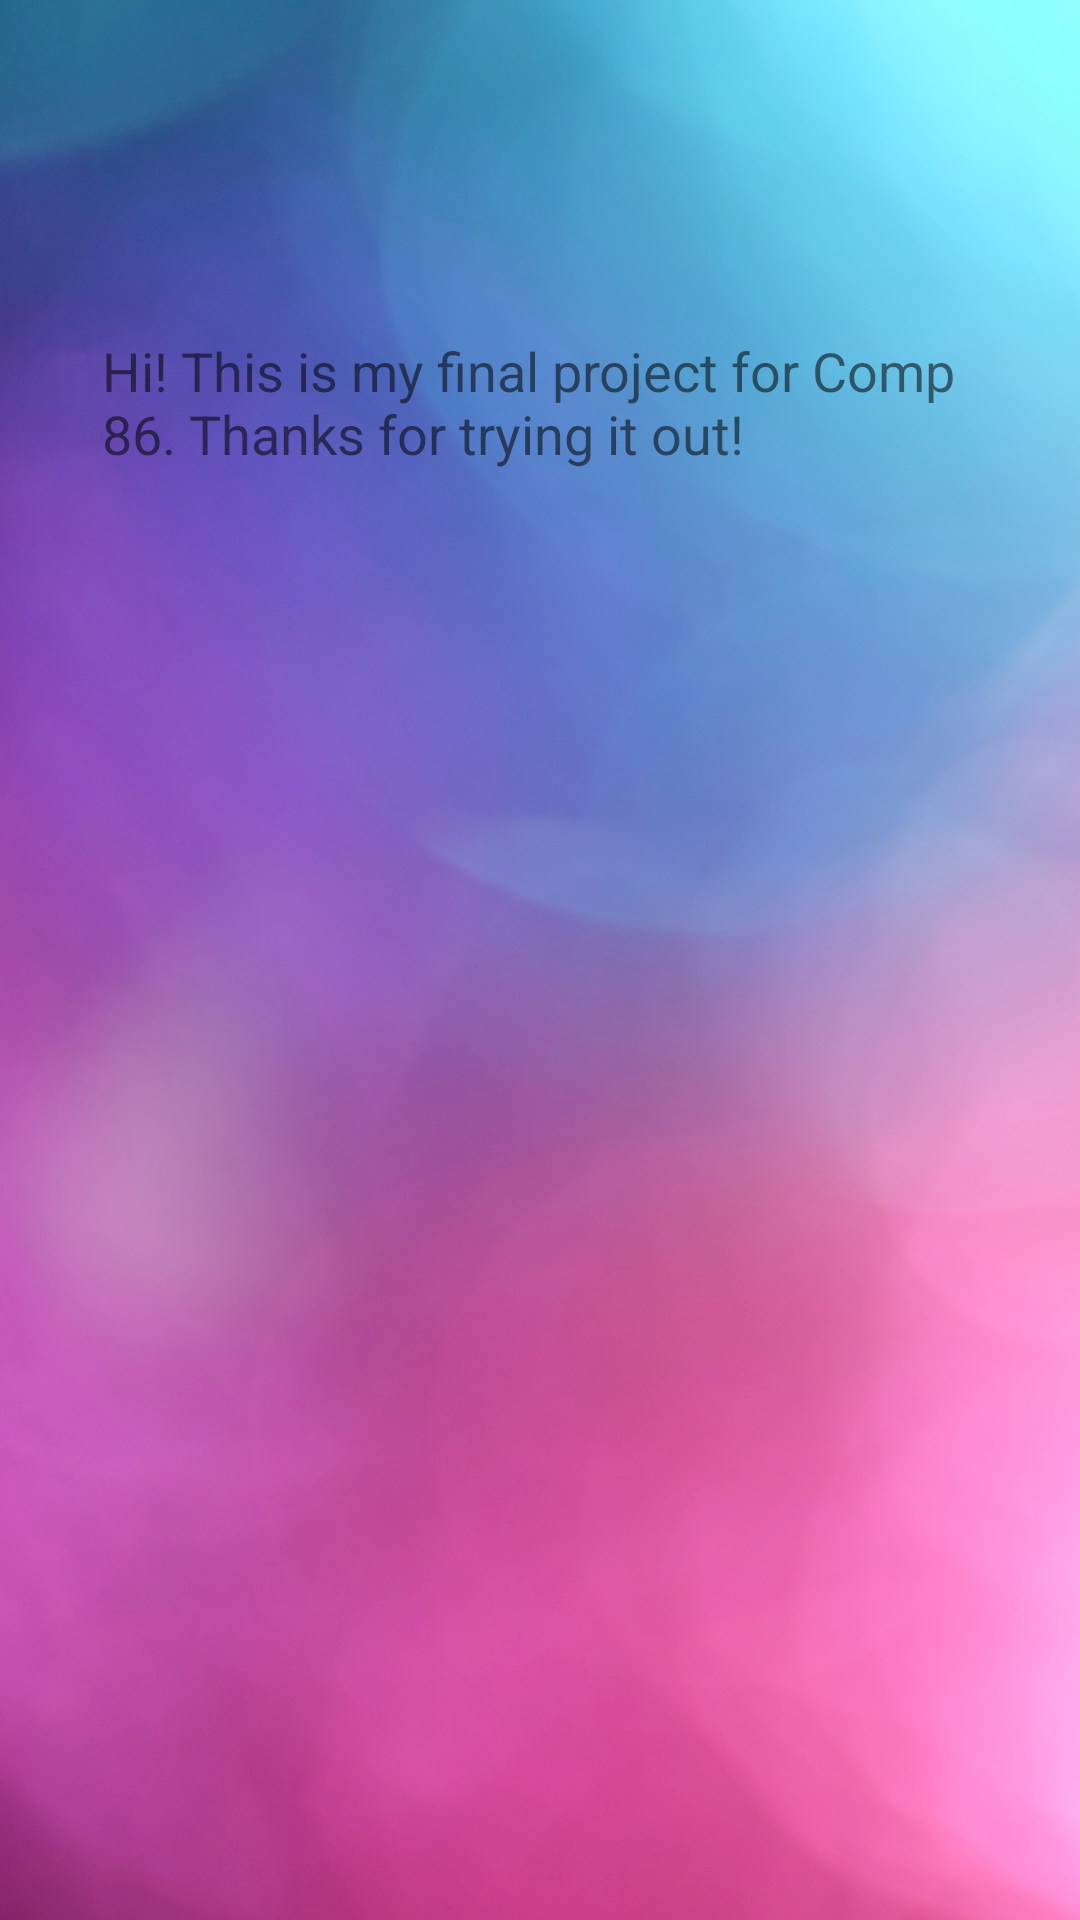

Layout XML and referenced resources for this Android screen:
<!-- AndroidManifest.xml: application theme NavBarTest -->
<!-- res/layout/fragment_about.xml -->
<RelativeLayout xmlns:android="http://schemas.android.com/apk/res/android"
    xmlns:tools="http://schemas.android.com/tools"
    android:layout_width="match_parent"
    android:layout_height="match_parent"
    android:background="@drawable/blurback3"
    tools:context=".AboutFragment"
    android:weightSum="1"
    android:orientation="vertical">

    

    <TextView
        android:text="Hi! This is my final project for Comp 86. Thanks for trying it out!"
        android:layout_width="292dp"
        android:layout_height="417dp"
        android:id="@+id/textView3"
        android:textSize="18sp"
        android:layout_centerVertical="true"
        android:layout_centerHorizontal="true"
        android:textAlignment="viewStart" />
</RelativeLayout>
<!-- resources referenced by this layout -->
<resources>
  <!-- drawable blurback3: png bitmap (drawable, 929703 bytes) -->
  <style name="NavBarTest" parent="Theme.AppCompat.Light.DarkActionBar">
          
          <item name="colorPrimary">@color/colorPrimary</item>
          <item name="colorPrimaryDark">@color/colorPrimaryDark</item>
          <item name="colorAccent">@color/colorAccent</item>
          <item name="android:activatedBackgroundIndicator">@drawable/drawer_list_selector</item>
      </style>
  <color name="colorPrimary">#3F51B5</color>
  <color name="colorPrimaryDark">#303F9F</color>
  <color name="colorAccent">#FF4081</color>
  <!-- drawable drawer_list_selector (drawable) -->
  <selector xmlns:android="http://schemas.android.com/apk/res/android" android:exitFadeDuration="@android:integer/config_mediumAnimTime">
      
      <item android:drawable="@drawable/bluetop" android:state_pressed="true"/>
      <item android:drawable="@drawable/bluetop" android:state_focused="true" android:state_pressed="false"/>
      <item android:drawable="@drawable/bluetop3" android:state_activated="true"/>
      <item android:drawable="@drawable/bluetop" android:state_checked="true"/>
      <item android:drawable="@drawable/bluetop" android:state_selected="true"/>
  
  
      <item android:drawable="@drawable/bluetop" android:state_activated="false"/>
      <item android:drawable="@android:color/transparent" />
  </selector>
  <!-- drawable bluetop: png bitmap (drawable, 186 bytes) -->
  <!-- drawable bluetop3: png bitmap (drawable, 186 bytes) -->
</resources>
